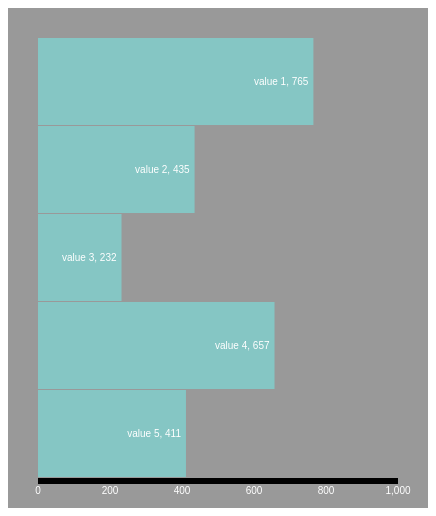
D3 v3 page, settled after 360 driven frames (6 s of simulated time); the page loaded 1 data file(s).


  // var data = [16,1,9,22,18,11];


  d3.csv("example-data.csv", function(error,data) {
    console.log(data);

    var tooltip = d3.select('body')
            .append('div')
            .attr('class', 'tip');

    var margin = {
    top: 30,
    right: 30,
    bottom: 30,
    left: 30
  }

  var width = 420 - margin.right - margin.left, 
  height = 500  - margin.top - margin.bottom, 
  barHeight = height / data.length;
  var w = d3.scale.linear()
              .range([0,width]);

    w.domain([0,1000]); 

    barHeight = height / data.length;

    var chart = d3.select("#chart") //selects a specific HTML element 
              .attr("width",width + margin.left + margin.right) // add an attribute for width
              .attr("height",height + margin.top + margin.bottom) // add an attribute for height
              .style('background-color', "#999999")
          .append('g')
              .attr("transform", "translate(" + margin.left + "," + margin.top + ")");
    var bar = chart.selectAll("g")
            .data(data)
          .enter()
            .append('g')// pass in data, then enter, and append (groups) organizes whatever you're passing in to make sense
            .attr("transform", function(d,i) {
              console.log(d);
              return 'translate(0, ' + (i*barHeight) + ')'
            })

    bar.append("rect")
          .attr("width",0)
        .transition()
          .duration(2000)
          .ease('bounce')
          .attr('width', function(d) {
            return w(d.Value)
          })
          .attr("height",barHeight-1)
          .style('fill', "#85c6c4");
    bar.on('mouseover', function(d) {
              return tooltip
                .html("<p>" + d.Title + "</p>")
                .style("visibility", "visible");
          })
          .on("mousemove", function(){
              return tooltip
                .style('top', d3.event.pageY + 'px')
                .style('left', d3.event.pageX + 'px');
          })
          .on("mouseout", function() {
            return tooltip
                .style('visibility', 'hidden')
          });

    bar.append("text")
          .style('opacity', 0)
        .transition()
          .delay(2000)
          .duration(1000)
          .ease('linear')
          .style('opacity', 1)
        .attr('x',function(d) {
            return w(d.Value) - 5;
          })
          .attr('y',barHeight/2) //put the text in the middle of the var
          .attr('dy', '0.25em')
          .text(function(d) {
            return d.Title + ", " + d.Value;
          })

    var xAxis = d3.svg.axis()
          .scale(w)
          .orient("bottom")
          .ticks(5);
    chart.append("g")
          .attr('class', 'xaxis')
          .attr('transform', 'translate (0, '+ height + ')')
          .call(xAxis);
  });


  

  // the width of the bar, so it can fit in the canvas

  






### data: example-data.csv
?Title, Value
value 1, 765
value 2, 435
value 3, 232
value 4, 657
value 5, 411